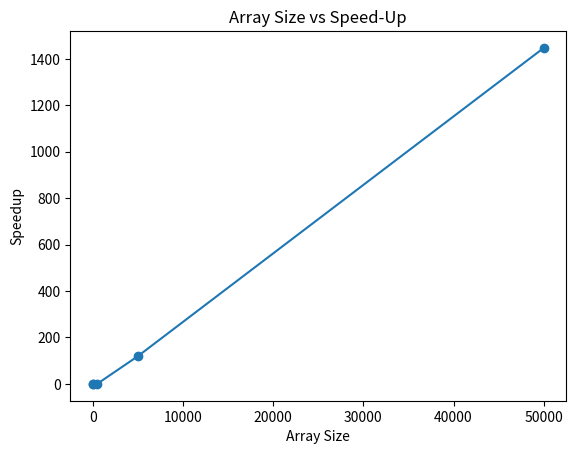

Write Python code to recreate this figure.
import matplotlib.pyplot as plt

# Given data points
data_points = [
    (5, 0.0044225),
    (50, 0.009344),
    (500, 0.58331825),
    (5000, 119.5131235),
    (50000, 1447.1241211667)
]

# Extract x and y values from data points
x_values = [point[0] for point in data_points]
y_values = [point[1] for point in data_points]

# Plot the points
plt.plot(x_values, y_values, marker='o', linestyle='-')

# Labeling axes
plt.xlabel('Array Size')
plt.ylabel('Speedup')

# Title of the plot
plt.title('Array Size vs Speed-Up')

# Show the plot
plt.show()
